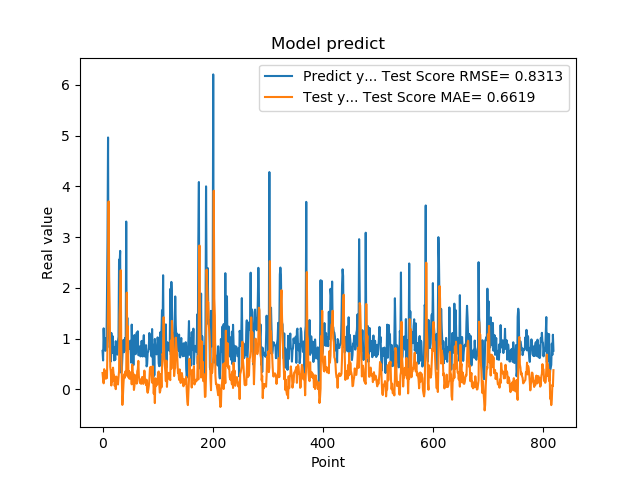

Values plotted in this chart, from the file beside it:
7.566530108451843262e-01, 3.221132950794851624e-01
5.684260129928588867e-01, 1.983374898619351956e-01
1.201630949974060059e+00, 1.178209525458945861e-01
8.802530169486999512e-01, 3.968663667503661285e-01
8.531429767608642578e-01, 2.944736606816251157e-01
7.591750025749206543e-01, 3.598906864458881749e-01
1.005007982254028320e+00, 2.079486773386958198e-01
7.687720060348510742e-01, 3.397140245620560162e-01
1.740013241767883301e+00, 2.209857976751294917e-01
2.913533687591552734e+00, 8.677476893065440011e-01
4.963075160980224609e+00, 1.827222570674872593e+00
1.471215128898620605e+00, 3.702043980107220911e+00
1.000648975372314453e+00, 2.236043662509934915e+00
8.220189809799194336e-01, 1.581491715491071925e+00
9.362199902534482643e-01, 4.392747237437638064e-01
5.486897230148315430e-01, 3.481799826580455059e-01
1.111255049705505371e+00, 7.488770014624039628e-02
7.148039937019348145e-01, 3.786761263697533408e-01
1.052167057991027832e+00, 1.575733477562222262e-01
8.955980539321898304e-01, 4.265603444236156783e-01
7.769405245780944824e-01, 3.050411003934777043e-01
5.699509978294372559e-01, 2.747420762000280514e-01
8.244060277938842773e-01, 6.809393214338356481e-02
5.800840258598327637e-01, 1.534525132393849134e-01
9.488009810447691761e-01, 2.676478668762109422e-03
7.918390035629272461e-01, 2.503271976670382593e-01
6.937990188598632812e-01, 1.758650260113836516e-01
6.834830045700073242e-01, 1.671976637408583988e-01
9.433320164680479847e-01, 9.535004613997904999e-02
1.032713770866394043e+00, 2.388310732913195844e-01
2.556216001510620117e+00, 3.602478177056148700e-01
2.464895963668823242e+00, 1.458684220617246341e+00
2.728049993515014204e+00, 1.803578507217145299e+00
3.558506965637206476e-01, 2.347594509837774179e+00
3.262020051479339600e-01, 8.218108552247560539e-01
3.781589865684509277e-01, 2.754722734291502051e-01
6.306380033493041992e-01, -3.079291420034267479e-01
8.854129910469055176e-01, -1.377925993279042749e-01
9.743152856826782227e-01, 1.058696345413420309e-01
7.307389974594116211e-01, 2.935004774333636046e-01
9.521890282630921520e-01, 2.208361761399688372e-01
1.011654973030090332e+00, 3.290526653064881901e-01
7.643579840660095215e-01, 3.607817205919688908e-01
3.306220054626464844e+00, 2.696345541479579500e-01
7.543110251426696777e-01, 1.905076163419729296e+00
1.409499049186706321e+00, 7.897304053227670595e-01
6.401469707489013672e-01, 1.242345689153308008e+00
8.640019893646240234e-01, 2.360608679201302851e-01
8.469420075416564941e-01, 3.607087786547727437e-01
7.976629734039306641e-01, 2.065248534317052631e-01
9.555831551551821068e-01, 2.275944091698411387e-01
9.546210169792175293e-01, 3.151042008846438591e-01
5.251880288124084473e-01, 3.412705590648042464e-01
1.275226235389709695e+00, 9.847206994987045547e-02
8.355640172958374023e-01, 4.859338818023121176e-01
7.640249729156494141e-01, 2.722110185932922199e-01
4.752210080623626154e-01, 3.088743444109159353e-01
7.414129972457885742e-01, -1.291753765634806768e-02
1.069700956344604492e+00, 7.173268623286674361e-02
7.892770171165466309e-01, 2.802384206685463175e-01
6.914690136909484863e-01, 2.461164687309489729e-01
... 759 more rows
